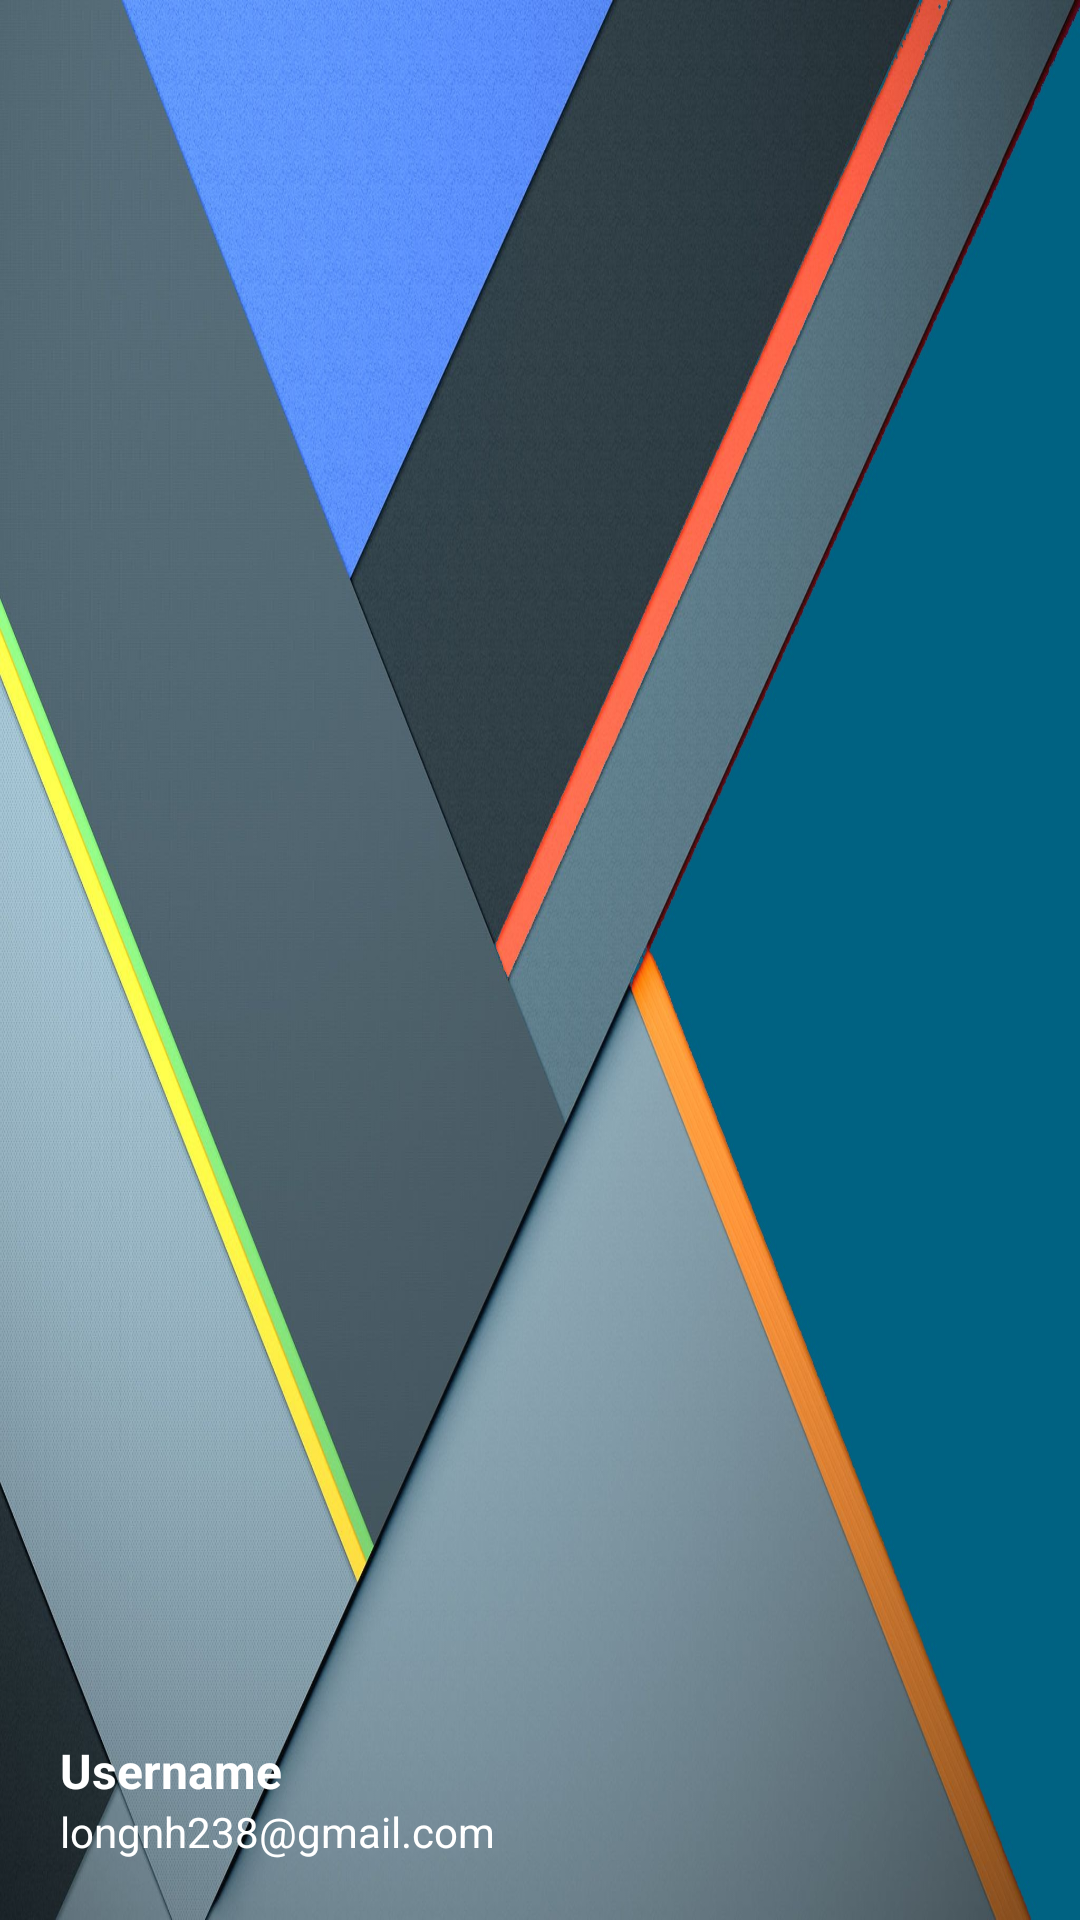

Here is an Android app screen rendered from its layout file. Give the layout XML and the strings, colors and styles it references.
<!-- AndroidManifest.xml: application theme Theme.Save4Fun -->
<!-- res/layout/header_navigation_drawer.xml -->
<?xml version="1.0" encoding="utf-8"?>
<LinearLayout xmlns:android="http://schemas.android.com/apk/res/android"
    android:layout_width="match_parent"
    android:layout_height="200dp"
    android:background="@drawable/bg_header_navigation"
    android:gravity="bottom"
    android:orientation="vertical"
    android:padding="20dp"
    android:theme="@style/ThemeOverlay.AppCompat.Dark">

    <ImageView
        android:layout_width="80dp"
        android:layout_height="80dp"
        android:src="@drawable/ic_account_circle" />

    <TextView
        android:id="@+id/textViewNavigationHeaderUsername"
        android:layout_width="wrap_content"
        android:layout_height="wrap_content"
        android:layout_marginTop="8dp"
        android:text="Username"
        android:textColor="@color/white"
        android:textSize="16sp"
        android:textStyle="bold" />

    <TextView
        android:id="@+id/textViewNavigationHeaderEmail"
        android:layout_width="wrap_content"
        android:layout_height="wrap_content"
        android:text="longnh238@gmail.com"
        android:textColor="@color/white"
        android:textSize="14sp" />
</LinearLayout>
<!-- resources referenced by this layout -->
<resources>
  <color name="white">#FFFFFFFF</color>
  <!-- drawable bg_header_navigation: jpg bitmap (drawable, 414155 bytes) -->
  <style name="Theme.Save4Fun" parent="Base.Theme.Save4Fun" />
  <style name="Base.Theme.Save4Fun" parent="Theme.MaterialComponents.Light.NoActionBar.Bridge">
          
          
          <item name="android:listDivider">@color/black</item>
      </style>
  <color name="black">#FF000000</color>
</resources>
